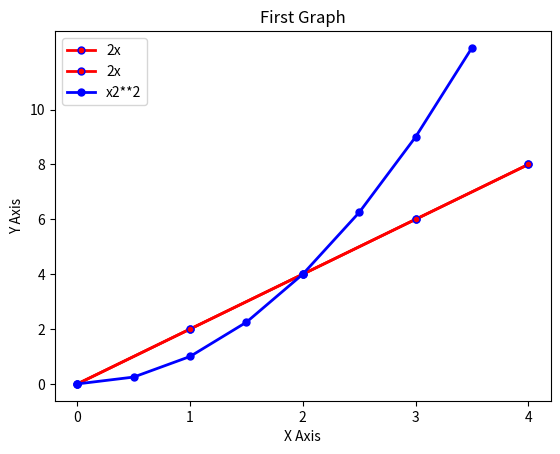
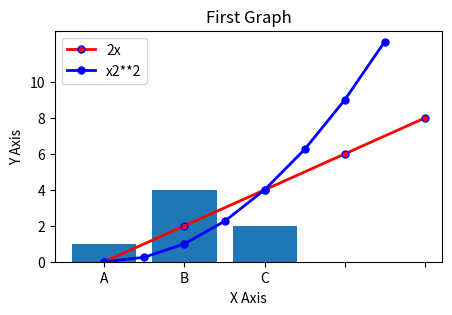

These figures' Python source, in order:
import matplotlib.pyplot as plt
import numpy as np
import pandas as pd

x = [0, 1, 2, 3, 4]
y = [0, 2, 4, 6, 8]
plt.plot(x, y)
plt.title("First Graph")
plt.xlabel("X Axis")
plt.ylabel("Y Axis")

plt.show()

# Managing the ticks. The counter on X and Y axis
x = [0, 1, 2, 3, 4]
y = [0, 2, 4, 6, 8]
plt.plot(x, y)
plt.title("First Graph")
plt.xlabel("X Axis")
plt.ylabel("Y Axis")
plt.xticks([0, 1, 2, 3, 4])  # Adding X ticks
plt.yticks([0, 2, 4, 6, 8, 10])  # Adding Y ticks
plt.show()

# Labels and legends
x = [0, 1, 2, 3, 4]
y = [0, 2, 4, 6, 8]

# Added label, color, etc.,
plt.plot(
    x,
    y,
    label="2x",
    color="red",
    linewidth=2,
    marker=".",
    markersize=10,
    markeredgecolor="blue",
)

plt.title("First Graph")
plt.xlabel("X Axis")
plt.ylabel("Y Axis")
plt.xticks([0, 1, 2, 3, 4])
plt.yticks([0, 2, 4, 6, 8, 10])
plt.legend()  # Displaying legend
plt.show()

# Multiple Lines

x = [0, 1, 2, 3, 4]
y = [0, 2, 4, 6, 8]

# Added label, color, etc.,
plt.plot(
    x,
    y,
    label="2x",
    color="red",
    linewidth=2,
    marker=".",
    markersize=10,
    markeredgecolor="blue",
)

# Line no. Two
x2 = np.arange(0, 4, 0.5)
plt.plot(
    x2,
    x2 ** 2,
    label="x2**2",
    color="blue",
    linewidth=2,
    marker=".",
    markersize=10,
    markeredgecolor="blue",
)

plt.title("First Graph")
plt.xlabel("X Axis")
plt.ylabel("Y Axis")
plt.xticks([0, 1, 2, 3, 4])
plt.yticks([0, 2, 4, 6, 8, 10])
plt.legend()  # Displaying legend
plt.show()

# Resizing the graph
x = [0, 1, 2, 3, 4]
y = [0, 2, 4, 6, 8]

plt.figure(figsize=(5, 3))  # Size of the graph

plt.plot(
    x,
    y,
    label="2x",
    color="red",
    linewidth=2,
    marker=".",
    markersize=10,
    markeredgecolor="blue",
)

x2 = np.arange(0, 4, 0.5)
plt.plot(
    x2,
    x2 ** 2,
    label="x2**2",
    color="blue",
    linewidth=2,
    marker=".",
    markersize=10,
    markeredgecolor="blue",
)

plt.title("First Graph")
plt.xlabel("X Axis")
plt.ylabel("Y Axis")
plt.xticks([0, 1, 2, 3, 4])
plt.yticks([0, 2, 4, 6, 8, 10])
plt.legend()
plt.show()

labels = ["A", "B", "C"]
values = [1, 4, 2]

plt.bar(labels, values)
plt.show()